4-way image classification set "CLAHE" from GitHub (semooww/Cheetah); label vocabulary: normal, cataract, glaucoma, retina disease.

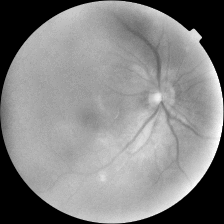
Label: cataract

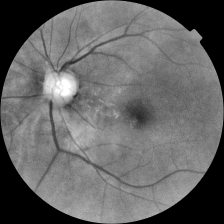
Label: cataract

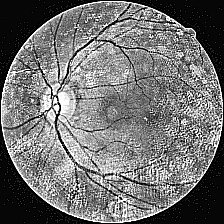
Label: glaucoma

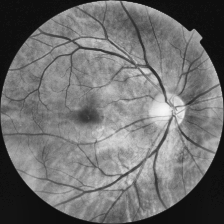
Label: normal

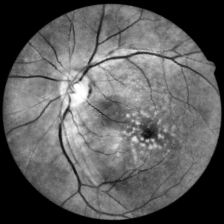
Label: retina disease

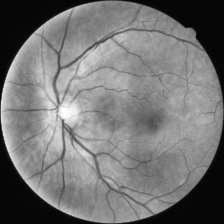
Label: normal
